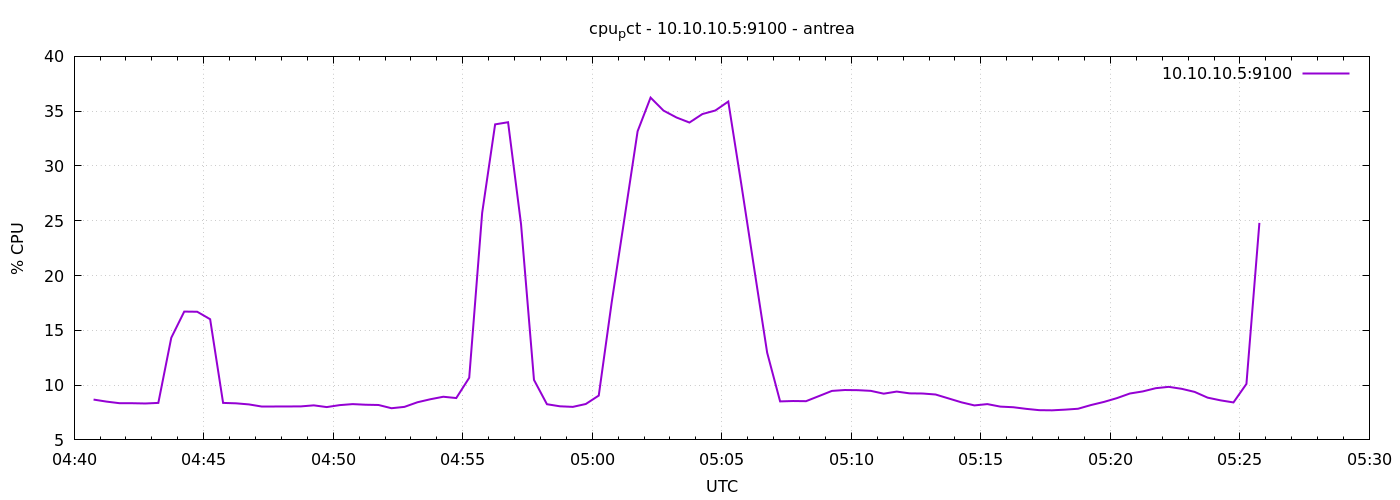

The table this chart was drawn from, first rows:
1777092045	8.680952380950458
1777092075	8.495
1777092105	8.35
1777092135	8.348
1777092165	8.324
1777092195	8.376
1777092225	14.32
1777092255	16.71
1777092285	16.7
1777092315	16.01
1777092345	8.376
1777092375	8.338
1777092405	8.238
1777092435	8.01
1777092465	8.01
1777092495	8.052
1777092525	8.057
1777092555	8.153
1777092585	7.995
1777092615	8.174
1777092645	8.267
1777092675	8.21
1777092705	8.186
1777092735	7.89
1777092765	8.014
1777092795	8.434
1777092825	8.71
1777092855	8.938
1777092885	8.819
1777092915	10.67
1777092945	25.72
1777092975	33.8
1777093005	33.99
1777093035	24.69
1777093065	10.48
1777093095	8.257
1777093125	8.067
1777093155	8.014
1777093185	8.276
1777093215	9.045
1777093245	17.56
1777093275	25.33
1777093305	33.17
1777093335	36.24
1777093365	35.05
1777093395	34.42
1777093425	33.96
1777093455	34.74
1777093485	35.06
1777093515	35.88
1777093545	28.37
1777093575	20.64
1777093605	12.96
1777093635	8.514
1777093665	8.548
1777093695	8.533
1777093725	9
1777093755	9.471
1777093785	9.552
1777093815	9.538
1777093845	9.476
... 30 more rows
